Photos from the image-classification dataset "dataset" in the GitHub repository Raushan94kr/AI_Disaster_Response_Assistant. Its 4 classes are: destroyed, major damage, minor damage, no damage.

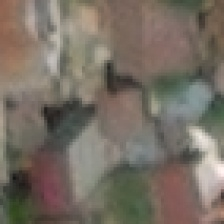
Label: no damage

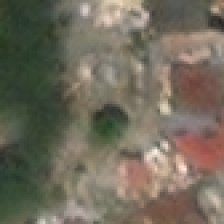
Label: destroyed

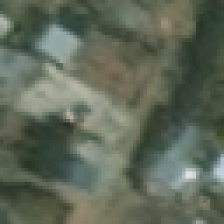
Label: minor damage

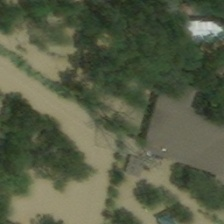
Label: major damage

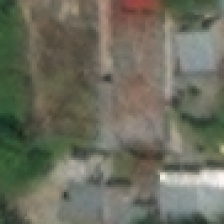
Label: no damage

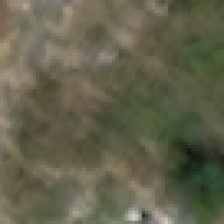
Label: destroyed
